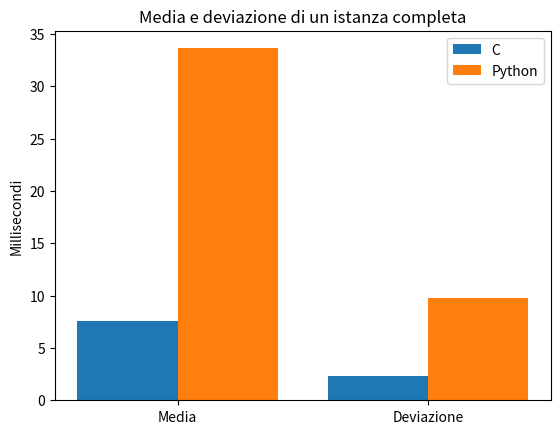

Write Python code to recreate this figure.
import numpy as np  
import matplotlib.pyplot as plt  
  
X = ['Media','Deviazione'] 
# valori a 512 bit
Ygirls = [7.59,2.32] 
Zboys = [33.63,9.79] 
  
X_axis = np.arange(len(X)) 
  
plt.bar(X_axis - 0.2, Ygirls, 0.4, label = 'C') 
plt.bar(X_axis + 0.2, Zboys, 0.4, label = 'Python') 
  
plt.xticks(X_axis, X) 
#plt.xlabel("Tempi per le varie fasi dell algoritmo") 
plt.ylabel("Millisecondi") 
plt.title("Media e deviazione di un istanza completa") 
plt.legend() 
plt.show()

# a 512 bit